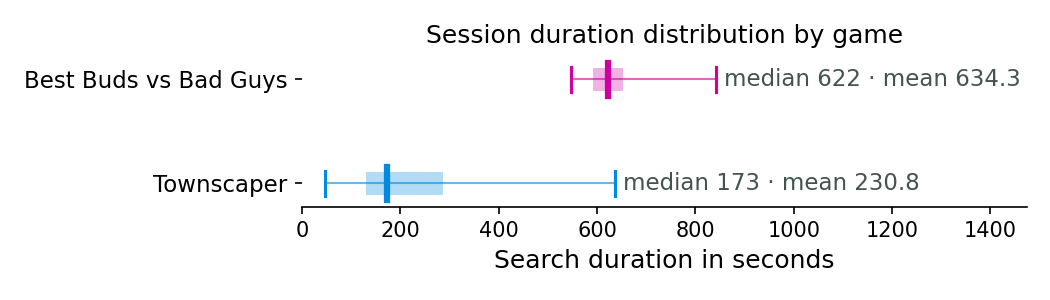

Source data for this figure (header and first rows):
participant_id	game	start_search_for_game	end_search_for_game	search_duration
ID1	Townscaper	1900-01-01 00:18:18	1900-01-01 00:19:19	61
ID1	Best Buds vs Bad Guys	1900-01-01 00:38:23	1900-01-01 00:50:20	717
ID10	Townscaper	1900-01-01 00:24:29	1900-01-01 00:27:22	173
ID10	Best Buds vs Bad Guys	1900-01-01 00:49:37	1900-01-01 00:59:41	604
ID11	Townscaper	1900-01-01 01:00:53	1900-01-01 01:02:48	115
ID11	Best Buds vs Bad Guys	1900-01-01 00:27:18	1900-01-01 00:37:25	607
ID12	Townscaper	1900-01-01 01:07:14	1900-01-01 01:13:33	379
ID12	Best Buds vs Bad Guys	1900-01-01 00:31:57	1900-01-01 00:42:19	622
ID13	Townscaper	1900-01-01 00:35:01	1900-01-01 00:45:38	637
ID13	Best Buds vs Bad Guys	1900-01-01 01:13:12	1900-01-01 01:22:19	547
ID14	Best Buds vs Bad Guys	1900-01-01 00:20:43	1900-01-01 00:31:01	618
ID14	Townscaper	1900-01-01 00:44:23	1900-01-01 00:45:10	47
ID15	Townscaper	1900-01-01 00:23:31	1900-01-01 00:26:31	180
ID15	Best Buds vs Bad Guys	1900-01-01 00:51:18	1900-01-01 01:03:48	750
ID16	Best Buds vs Bad Guys	1900-01-01 00:32:10	1900-01-01 00:44:09	719
ID16	Townscaper	1900-01-01 01:08:03	1900-01-01 01:10:38	155
ID17	Townscaper	1900-01-01 00:23:44	1900-01-01 00:26:53	189
ID17	Best Buds vs Bad Guys	1900-01-01 00:48:42	1900-01-01 00:59:28	646
ID18	Best Buds vs Bad Guys	1900-01-01 00:46:56	1900-01-01 00:56:30	574
ID18	Townscaper	1900-01-01 00:20:02	1900-01-01 00:22:12	130
ID19	Townscaper	1900-01-01 00:15:37	1900-01-01 00:17:35	118
ID19	Best Buds vs Bad Guys	1900-01-01 00:42:27	1900-01-01 00:53:20	653
ID2	Best Buds vs Bad Guys	1900-01-01 00:25:09	1900-01-01 00:36:05	656
ID2	Townscaper	1900-01-01 00:58:08	1900-01-01 01:00:19	131
ID20	Best Buds vs Bad Guys	1900-01-01 00:18:48	1900-01-01 00:28:40	592
ID20	Townscaper	1900-01-01 00:43:22	1900-01-01 00:44:22	60
ID21	Townscaper	1900-01-01 00:22:10	1900-01-01 00:32:18	608
ID21	Best Buds vs Bad Guys	1900-01-01 00:52:54	1900-01-01 01:06:57	843
ID3	Townscaper	1900-01-01 00:53:00	1900-01-01 00:57:47	287
ID3	Best Buds vs Bad Guys	1900-01-01 00:22:39	1900-01-01 00:31:47	548
ID4	Best Buds vs Bad Guys	1900-01-01 00:58:18	1900-01-01 01:07:35	557
ID4	Townscaper	1900-01-01 00:26:20	1900-01-01 00:30:35	255
ID5	Townscaper	1900-01-01 00:31:46	1900-01-01 00:34:14	148
ID5	Best Buds vs Bad Guys	1900-01-01 00:16:05	1900-01-01 00:25:40	575
ID6	Townscaper	1900-01-01 00:19:58	1900-01-01 00:22:12	134
ID6	Best Buds vs Bad Guys	1900-01-01 00:42:22	1900-01-01 00:52:53	631
ID7	Townscaper	1900-01-01 00:54:49	1900-01-01 00:57:59	190
ID7	Best Buds vs Bad Guys	1900-01-01 00:29:45	1900-01-01 00:40:15	630
ID8	Best Buds vs Bad Guys	1900-01-01 01:05:26	1900-01-01 01:15:59	633
ID8	Townscaper	1900-01-01 00:31:01	1900-01-01 00:36:05	304
ID9	Townscaper	1900-01-01 00:44:20	1900-01-01 00:53:26	546
ID9	Best Buds vs Bad Guys	1900-01-01 00:21:13	1900-01-01 00:31:11	598
